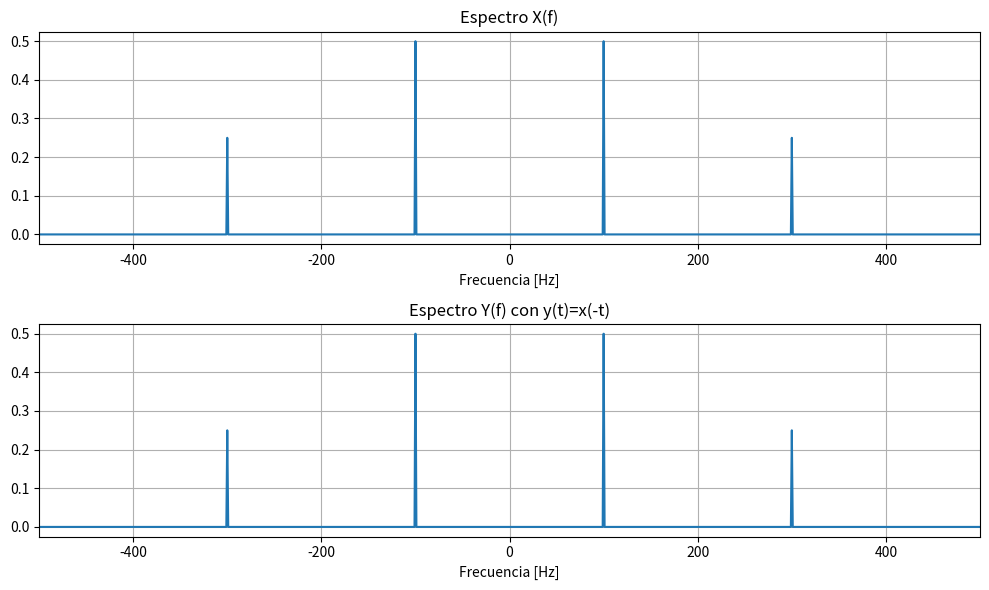

Generate this figure with matplotlib:
import numpy as np
import matplotlib.pyplot as plt

# Parámetros
fs = 2000
N = 2000

t = np.arange(N)/fs

# Señal
x = np.cos(2*np.pi*100*t) + 0.5*np.cos(2*np.pi*300*t)

# Inversión temporal
y = x[::-1]

# FFT
X = np.fft.fftshift(np.fft.fft(x))
Y = np.fft.fftshift(np.fft.fft(y))

# Eje de frecuencias
f = np.fft.fftshift(np.fft.fftfreq(N, 1/fs))

# Graficamos
plt.figure(figsize=(10,6))

plt.subplot(2,1,1)
plt.plot(f, np.abs(X)/N)
plt.xlim(-500,500)
plt.grid()
plt.title("Espectro X(f)")
plt.xlabel("Frecuencia [Hz]")

plt.subplot(2,1,2)
plt.plot(f, np.abs(Y)/N)
plt.xlim(-500,500)
plt.grid()
plt.title("Espectro Y(f) con y(t)=x(-t)")
plt.xlabel("Frecuencia [Hz]")

plt.tight_layout()
plt.show()
